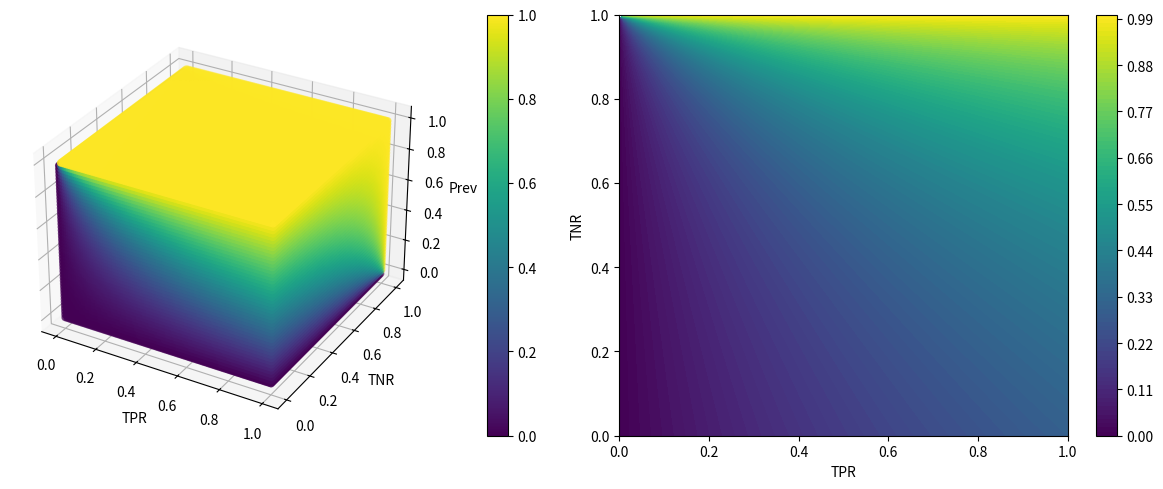

Reproduce this figure in Python.
import numpy as np
import matplotlib.pyplot as plt
from mpl_toolkits.mplot3d import Axes3D

# Definizione della funzione
def funzione(TPR, TNR, Prev):
    return (TPR * Prev)/(TPR * Prev + (1 - TNR) * (1 - Prev))

# Generazione dei dati
TPR = np.linspace(0, 1, 100)
TNR = np.linspace(0, 1, 100)
Prev = np.linspace(0, 1, 50)
X, Y, Z = np.meshgrid(TPR, TNR, Prev)
valori_funzione = funzione(X, Y, Z)

# Creazione del grafico 3D e del grafico della sezione
fig = plt.figure(figsize=(12, 5))

# Subplot per il grafico 3D
ax3d = plt.subplot2grid((1, 2), (0, 0), projection='3d')
scat = ax3d.scatter(X, Y, Z, c=valori_funzione, cmap='viridis')
fig.colorbar(scat, ax=ax3d, location='right', pad = 0.1)
ax3d.set_xlabel('TPR')
ax3d.set_ylabel('TNR')
ax3d.set_zlabel('Prev')

# Prendere una sezione del grafico
sezione_z = 0.3
x_sezione, y_sezione = np.meshgrid(TPR, TNR)
valori_funzione_sezione = funzione(x_sezione, y_sezione, sezione_z)

# Subplot per il grafico della sezione
ax_sezione = plt.subplot2grid((1, 2), (0, 1))
contour = ax_sezione.contourf(x_sezione, y_sezione, valori_funzione_sezione, levels=100, cmap='viridis')
fig.colorbar(contour, ax=ax_sezione)
ax_sezione.set_xlabel('TPR')
ax_sezione.set_ylabel('TNR')

# Mostra il grafico
plt.tight_layout()
plt.show()
